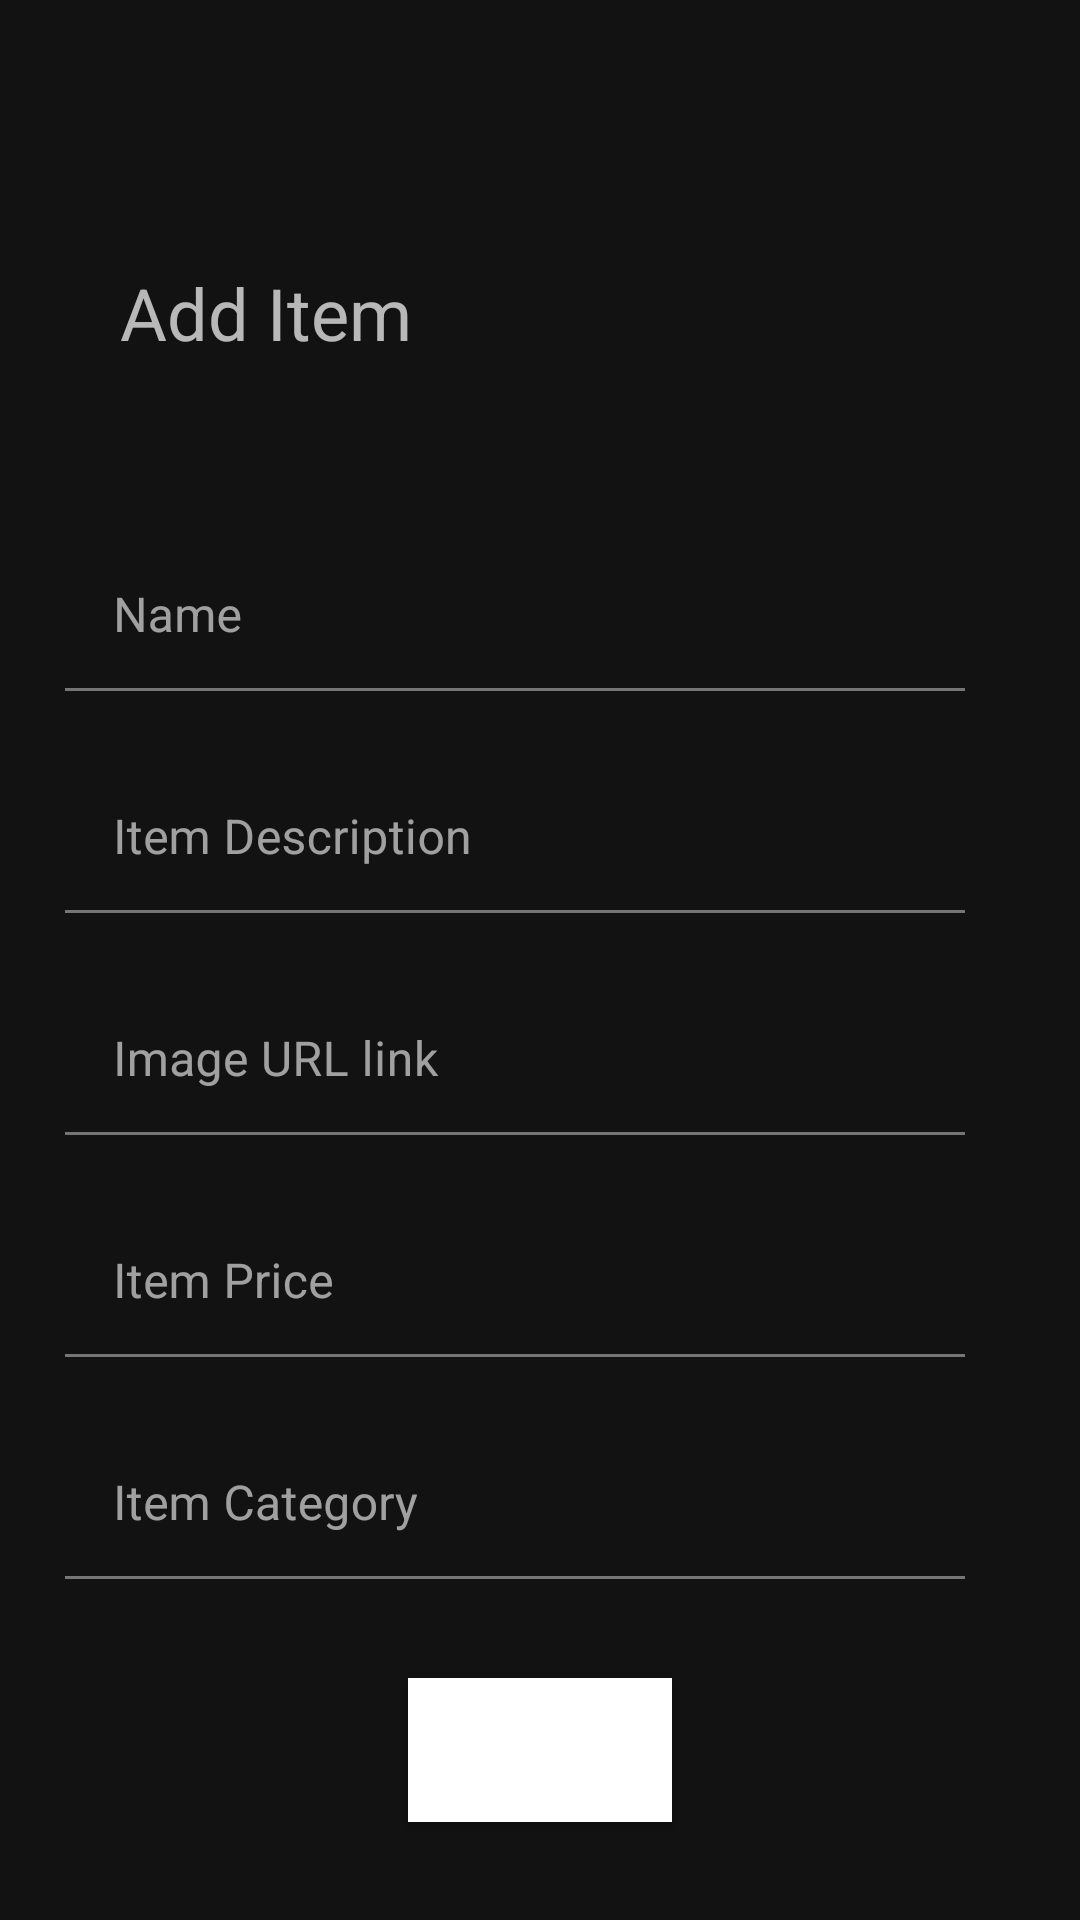

The Android layout XML behind this screen, and the referenced resources:
<!-- AndroidManifest.xml: application theme Theme.VITSTOP -->
<!-- res/layout/activity_sell.xml -->
<?xml version="1.0" encoding="utf-8"?>
<androidx.constraintlayout.widget.ConstraintLayout xmlns:android="http://schemas.android.com/apk/res/android"
    xmlns:app="http://schemas.android.com/apk/res-auto"
    xmlns:tools="http://schemas.android.com/tools"
    android:layout_width="match_parent"
    android:layout_height="match_parent"
    android:background="@drawable/android1"
    tools:context=".SellActivity">
    <TextView
        android:id="@+id/textView75"
        android:layout_width="wrap_content"
        android:layout_height="wrap_content"
        android:layout_marginStart="40dp"
        android:layout_marginTop="32dp"
        android:text="Add Item"
        android:textSize="24sp"
        app:layout_constraintStart_toStartOf="parent"
        app:layout_constraintTop_toBottomOf="@+id/AddItem_toolbar" />

    <com.google.android.material.textfield.TextInputLayout
        android:id="@+id/textInputLayout76"
        android:layout_width="300dp"
        android:layout_height="50dp"
        android:layout_marginTop="60dp"
        app:layout_constraintEnd_toEndOf="parent"
        android:hint="Name"
        app:layout_constraintHorizontal_bias="0.36"
        app:layout_constraintStart_toStartOf="parent"
        app:layout_constraintTop_toBottomOf="@+id/textView75">

        <EditText
            android:id="@+id/itm_name"
            android:layout_width="match_parent"
            android:layout_height="match_parent"
            android:background="#00FFFFFF"
            android:inputType="text" />

    </com.google.android.material.textfield.TextInputLayout>

    <com.google.android.material.textfield.TextInputLayout
        android:id="@+id/textInputLayout77"
        android:layout_width="300dp"
        android:layout_height="50dp"
        android:layout_marginTop="24dp"
        android:hint="Item Description"
        app:layout_constraintEnd_toEndOf="parent"
        app:layout_constraintHorizontal_bias="0.36"
        app:layout_constraintStart_toStartOf="parent"
        app:layout_constraintTop_toBottomOf="@+id/textInputLayout76">

        <EditText
            android:id="@+id/itm_description"
            android:layout_width="match_parent"
            android:layout_height="match_parent"
            android:background="#00FFFFFF"
            android:inputType="text" />

    </com.google.android.material.textfield.TextInputLayout>

    <com.google.android.material.textfield.TextInputLayout
        android:id="@+id/textInputLayout78"
        android:layout_width="300dp"
        android:layout_height="50dp"
        android:layout_marginTop="24dp"
        android:hint="Image URL link"
        app:layout_constraintEnd_toEndOf="parent"
        app:layout_constraintHorizontal_bias="0.36"
        app:layout_constraintStart_toStartOf="parent"
        app:layout_constraintTop_toBottomOf="@+id/textInputLayout77">

        <EditText
            android:id="@+id/image_url"
            android:layout_width="match_parent"
            android:layout_height="match_parent"
            android:background="#00FFFFFF"
            android:inputType="text" />

    </com.google.android.material.textfield.TextInputLayout>

    <com.google.android.material.textfield.TextInputLayout
        android:id="@+id/textInputLayout79"
        android:layout_width="300dp"
        android:layout_height="50dp"
        android:layout_marginTop="24dp"
        android:hint="Item Price"
        app:layout_constraintEnd_toEndOf="parent"
        app:layout_constraintHorizontal_bias="0.36"
        app:layout_constraintStart_toStartOf="parent"
        app:layout_constraintTop_toBottomOf="@+id/textInputLayout78">

        <EditText
            android:id="@+id/itm_price"
            android:layout_width="match_parent"
            android:layout_height="match_parent"
            android:background="#00FFFFFF"
            android:inputType="number" />

    </com.google.android.material.textfield.TextInputLayout>

    <com.google.android.material.textfield.TextInputLayout
        android:id="@+id/textInputLayout80"
        android:layout_width="300dp"
        android:layout_height="50dp"
        android:layout_marginTop="24dp"
        android:hint="Item Category"
        app:layout_constraintEnd_toEndOf="parent"
        app:layout_constraintHorizontal_bias="0.36"
        app:layout_constraintStart_toStartOf="parent"
        app:layout_constraintTop_toBottomOf="@+id/textInputLayout79">

        <EditText
            android:id="@+id/itm_type"
            android:layout_width="match_parent"
            android:layout_height="match_parent"
            android:background="#00FFFFFF"
            android:inputType="text" />

    </com.google.android.material.textfield.TextInputLayout>

    <Button
        android:id="@+id/sell_itm_btn"
        android:layout_width="wrap_content"
        android:layout_height="wrap_content"
        android:background="#FFFFFF"
        android:text="Add"
        app:layout_constraintBottom_toBottomOf="parent"
        app:layout_constraintEnd_toEndOf="parent"
        app:layout_constraintStart_toStartOf="parent"
        app:layout_constraintTop_toBottomOf="@+id/textInputLayout80" />

    <androidx.appcompat.widget.Toolbar
        android:id="@+id/AddItem_toolbar"
        android:layout_width="match_parent"
        android:layout_height="wrap_content"
        android:minHeight="?attr/actionBarSize"
        android:theme="?attr/actionBarTheme"
        app:layout_constraintEnd_toEndOf="parent"
        app:layout_constraintStart_toStartOf="parent"
        app:layout_constraintTop_toTopOf="parent" />

</androidx.constraintlayout.widget.ConstraintLayout>
<!-- resources referenced by this layout -->
<resources>
  <style name="Theme.VITSTOP" parent="Theme.MaterialComponents.NoActionBar">
          
          <item name="colorPrimary">@color/purple_500</item>
          <item name="colorPrimaryVariant">@color/purple_700</item>
          <item name="colorOnPrimary">@color/white</item>
          
          <item name="colorSecondary">@color/teal_200</item>
          <item name="colorSecondaryVariant">@color/teal_700</item>
          <item name="colorOnSecondary">@color/black</item>
          
          <item name="android:statusBarColor" tools:targetApi="l">?attr/colorPrimaryVariant</item>
          
      </style>
  <color name="purple_500">#FF6200EE</color>
  <color name="purple_700">#FF3700B3</color>
  <color name="white">#FFFFFFFF</color>
  <color name="teal_200">#FF03DAC5</color>
  <color name="teal_700">#FF018786</color>
  <color name="black">#F1E9E9</color>
</resources>
